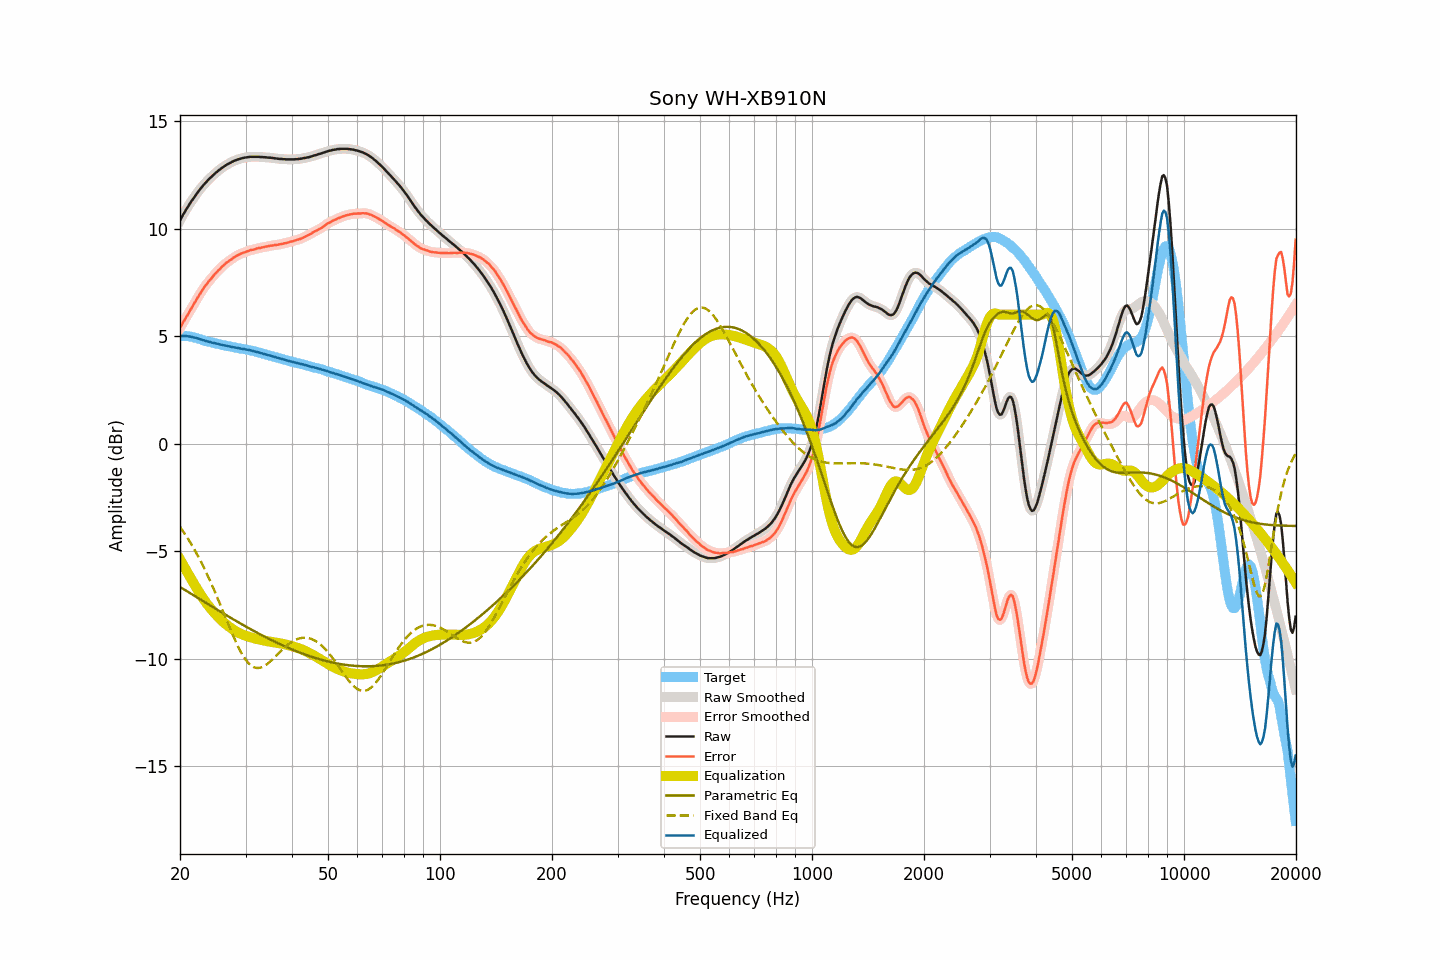

The file beside this chart, header and first rows:
frequency, raw, smoothed, error, error_smoothed, equalization, parametric_eq, fixed_band_eq, equalized_raw, equalized_smoothed, target
20.00, 10.38, 10.38, 5.37, 5.37, -5.37, -6.66, -3.87, 5.01, 5.01, 5.01
20.20, 10.52, 10.52, 5.51, 5.51, -5.51, -6.70, -3.97, 5.01, 5.01, 5.01
20.40, 10.66, 10.66, 5.65, 5.64, -5.64, -6.75, -4.08, 5.02, 5.01, 5.01
20.61, 10.78, 10.79, 5.77, 5.77, -5.77, -6.79, -4.19, 5.01, 5.01, 5.01
20.81, 10.91, 10.91, 5.90, 5.90, -5.90, -6.84, -4.30, 5.01, 5.01, 5.01
21.02, 11.03, 11.03, 6.02, 6.03, -6.03, -6.89, -4.42, 5.00, 5.00, 5.01
21.23, 11.15, 11.15, 6.16, 6.16, -6.16, -6.93, -4.54, 4.99, 4.99, 4.99
21.44, 11.26, 11.26, 6.29, 6.29, -6.29, -6.98, -4.66, 4.97, 4.97, 4.98
21.66, 11.37, 11.37, 6.41, 6.42, -6.42, -7.02, -4.79, 4.95, 4.96, 4.96
21.87, 11.48, 11.48, 6.55, 6.54, -6.54, -7.07, -4.92, 4.94, 4.94, 4.94
22.09, 11.59, 11.59, 6.67, 6.67, -6.67, -7.12, -5.05, 4.92, 4.92, 4.93
22.31, 11.69, 11.69, 6.80, 6.79, -6.79, -7.16, -5.19, 4.90, 4.90, 4.89
22.54, 11.79, 11.79, 6.91, 6.91, -6.92, -7.21, -5.33, 4.87, 4.87, 4.87
22.76, 11.88, 11.88, 7.03, 7.03, -7.03, -7.25, -5.48, 4.85, 4.85, 4.85
22.99, 11.97, 11.97, 7.15, 7.15, -7.15, -7.30, -5.62, 4.82, 4.82, 4.82
23.22, 12.06, 12.06, 7.27, 7.26, -7.26, -7.35, -5.78, 4.80, 4.80, 4.79
23.45, 12.14, 12.14, 7.37, 7.37, -7.36, -7.39, -5.93, 4.78, 4.78, 4.77
23.69, 12.22, 12.22, 7.46, 7.47, -7.46, -7.44, -6.09, 4.76, 4.76, 4.76
23.92, 12.30, 12.30, 7.56, 7.56, -7.56, -7.48, -6.25, 4.74, 4.74, 4.74
24.16, 12.37, 12.37, 7.64, 7.65, -7.65, -7.53, -6.42, 4.72, 4.72, 4.73
24.40, 12.44, 12.44, 7.73, 7.74, -7.74, -7.57, -6.59, 4.70, 4.70, 4.71
24.65, 12.51, 12.51, 7.82, 7.82, -7.83, -7.62, -6.76, 4.68, 4.69, 4.69
24.89, 12.58, 12.58, 7.92, 7.91, -7.91, -7.66, -6.93, 4.67, 4.67, 4.67
25.14, 12.64, 12.65, 7.99, 7.99, -7.99, -7.71, -7.11, 4.65, 4.65, 4.66
25.39, 12.71, 12.71, 8.08, 8.07, -8.07, -7.75, -7.29, 4.64, 4.64, 4.63
25.65, 12.76, 12.76, 8.14, 8.15, -8.15, -7.80, -7.47, 4.61, 4.62, 4.62
25.91, 12.82, 12.82, 8.23, 8.22, -8.22, -7.84, -7.65, 4.60, 4.60, 4.59
26.16, 12.87, 12.87, 8.29, 8.29, -8.29, -7.89, -7.84, 4.58, 4.58, 4.58
26.43, 12.92, 12.92, 8.35, 8.36, -8.35, -7.93, -8.02, 4.57, 4.57, 4.57
26.69, 12.97, 12.97, 8.42, 8.42, -8.41, -7.98, -8.20, 4.56, 4.55, 4.55
26.96, 13.01, 13.01, 8.47, 8.47, -8.47, -8.02, -8.39, 4.54, 4.54, 4.54
27.23, 13.05, 13.05, 8.52, 8.53, -8.53, -8.07, -8.56, 4.52, 4.52, 4.53
27.50, 13.09, 13.09, 8.58, 8.58, -8.58, -8.11, -8.74, 4.51, 4.51, 4.52
27.77, 13.13, 13.13, 8.64, 8.63, -8.63, -8.15, -8.92, 4.50, 4.49, 4.49
28.05, 13.16, 13.16, 8.68, 8.68, -8.68, -8.20, -9.09, 4.48, 4.48, 4.48
28.33, 13.19, 13.19, 8.73, 8.73, -8.73, -8.24, -9.25, 4.47, 4.47, 4.46
28.62, 13.22, 13.22, 8.77, 8.77, -8.77, -8.28, -9.41, 4.45, 4.45, 4.45
28.90, 13.24, 13.24, 8.80, 8.81, -8.80, -8.33, -9.55, 4.44, 4.44, 4.44
29.19, 13.26, 13.26, 8.85, 8.84, -8.84, -8.37, -9.70, 4.42, 4.42, 4.42
29.48, 13.28, 13.28, 8.87, 8.87, -8.87, -8.41, -9.82, 4.41, 4.41, 4.41
29.78, 13.30, 13.30, 8.90, 8.90, -8.90, -8.46, -9.95, 4.40, 4.40, 4.40
30.08, 13.31, 13.31, 8.92, 8.92, -8.93, -8.50, -10.05, 4.38, 4.39, 4.39
30.38, 13.32, 13.32, 8.95, 8.95, -8.95, -8.54, -10.15, 4.37, 4.37, 4.37
30.68, 13.33, 13.33, 8.97, 8.98, -8.97, -8.58, -10.22, 4.36, 4.36, 4.36
30.99, 13.34, 13.34, 9.01, 9.00, -9.00, -8.62, -10.29, 4.34, 4.34, 4.33
31.30, 13.34, 13.34, 9.02, 9.02, -9.02, -8.66, -10.34, 4.32, 4.32, 4.32
31.61, 13.34, 13.34, 9.03, 9.04, -9.04, -8.70, -10.39, 4.30, 4.30, 4.31
31.93, 13.34, 13.34, 9.05, 9.06, -9.06, -8.74, -10.41, 4.28, 4.28, 4.29
32.24, 13.34, 13.34, 9.09, 9.08, -9.08, -8.78, -10.42, 4.26, 4.26, 4.26
32.57, 13.34, 13.34, 9.10, 9.10, -9.09, -8.82, -10.42, 4.25, 4.25, 4.24
32.89, 13.33, 13.33, 9.10, 9.11, -9.11, -8.86, -10.41, 4.22, 4.22, 4.23
33.22, 13.33, 13.33, 9.13, 9.12, -9.13, -8.90, -10.38, 4.20, 4.20, 4.20
33.55, 13.32, 13.32, 9.14, 9.14, -9.14, -8.94, -10.35, 4.18, 4.18, 4.18
33.89, 13.32, 13.32, 9.16, 9.16, -9.16, -8.98, -10.30, 4.16, 4.16, 4.16
34.23, 13.31, 13.31, 9.17, 9.17, -9.17, -9.02, -10.25, 4.14, 4.14, 4.14
34.57, 13.30, 13.31, 9.19, 9.19, -9.19, -9.05, -10.19, 4.11, 4.12, 4.12
34.92, 13.30, 13.30, 9.21, 9.20, -9.20, -9.09, -10.13, 4.10, 4.10, 4.09
35.27, 13.29, 13.29, 9.21, 9.22, -9.21, -9.13, -10.06, 4.08, 4.08, 4.08
35.62, 13.28, 13.28, 9.23, 9.23, -9.22, -9.17, -9.99, 4.06, 4.06, 4.06
35.97, 13.27, 13.27, 9.24, 9.23, -9.24, -9.20, -9.91, 4.04, 4.04, 4.03
... 635 more rows
